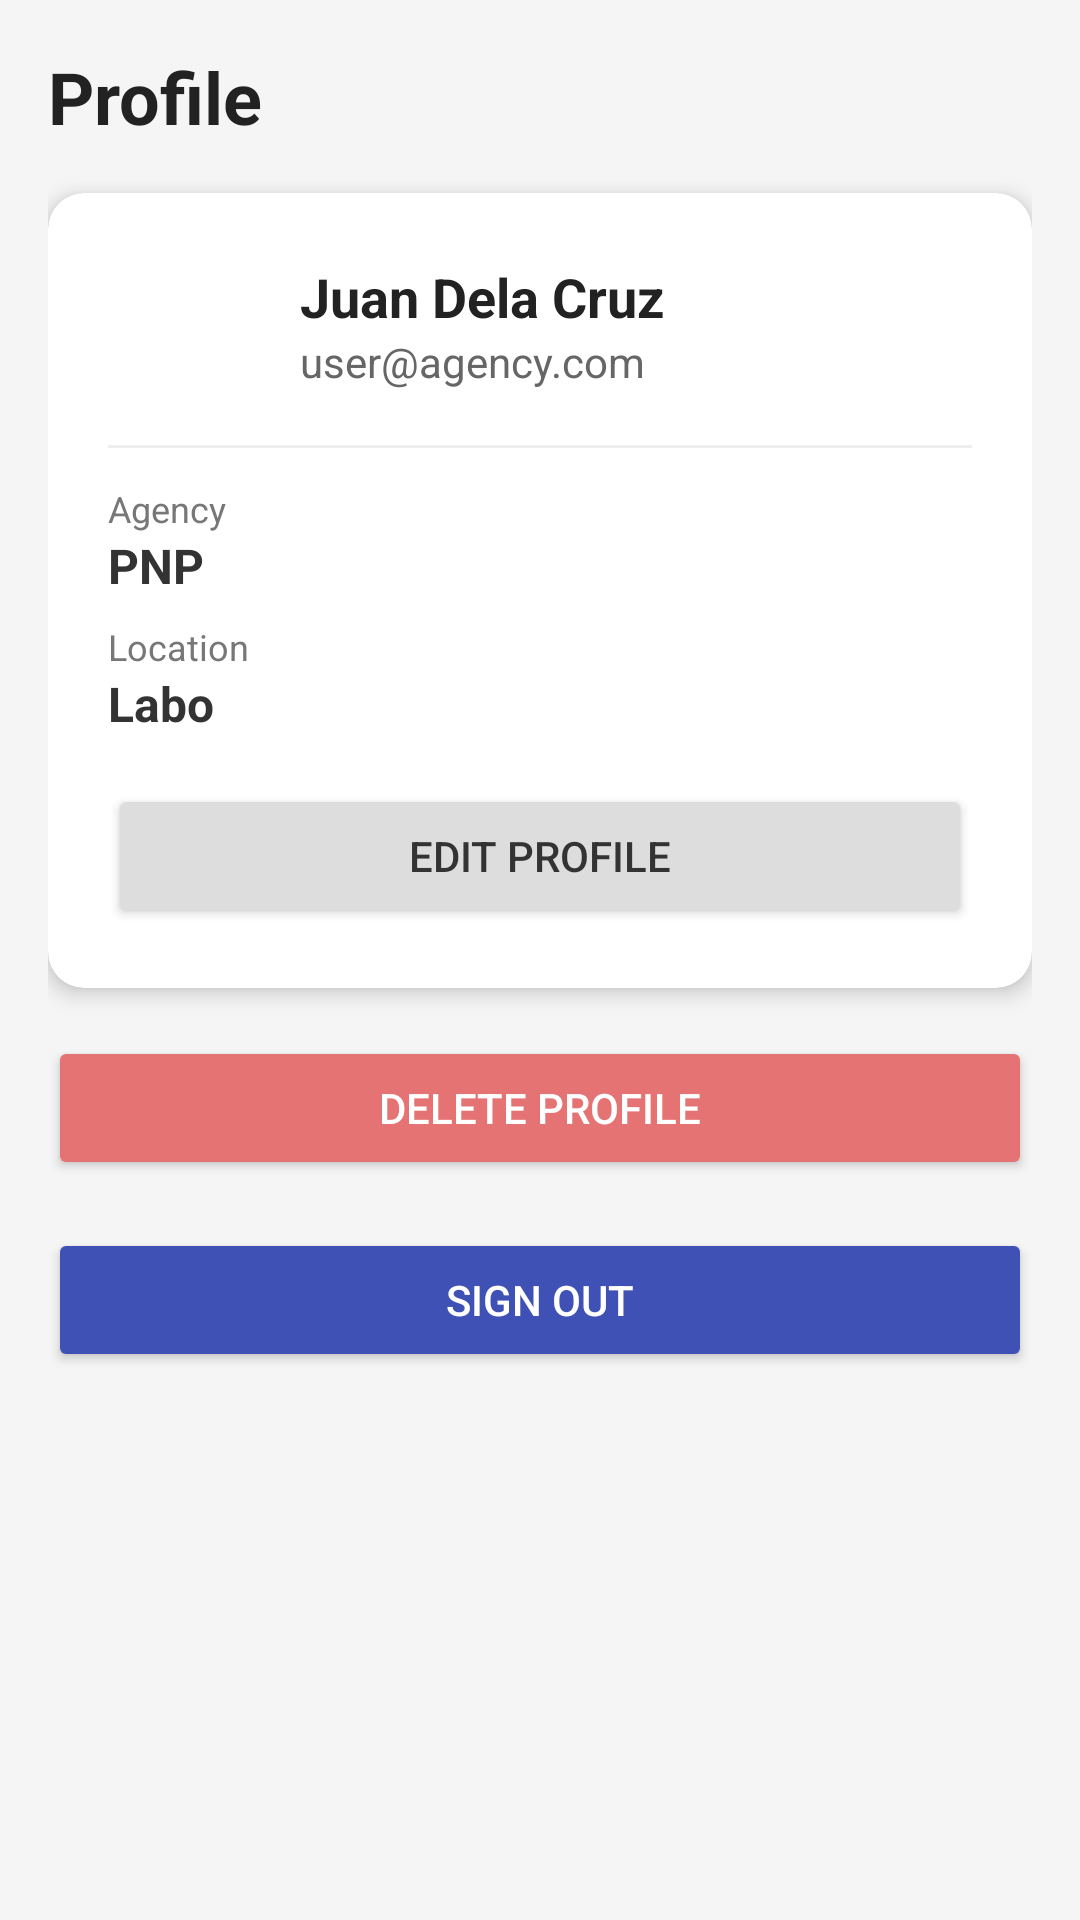

Reconstruct the res/layout file that produces this screen, plus the resources it refers to.
<!-- AndroidManifest.xml: application theme Theme.Iresponderapp -->
<!-- res/layout/fragment_receiver_profile.xml -->
<?xml version="1.0" encoding="utf-8"?>
<androidx.constraintlayout.widget.ConstraintLayout xmlns:android="http://schemas.android.com/apk/res/android"
    xmlns:app="http://schemas.android.com/apk/res-auto"
    xmlns:tools="http://schemas.android.com/tools"
    android:layout_width="match_parent"
    android:layout_height="match_parent"
    android:background="#F5F5F5"
    tools:context=".ReceiverProfileFragment">

    <ScrollView
        android:layout_width="0dp"
        android:layout_height="0dp"
        android:fillViewport="true"
        app:layout_constraintTop_toTopOf="parent"
        app:layout_constraintBottom_toBottomOf="parent"
        app:layout_constraintStart_toStartOf="parent"
        app:layout_constraintEnd_toEndOf="parent">

        <LinearLayout
            android:orientation="vertical"
            android:layout_width="match_parent"
            android:layout_height="wrap_content"
            android:padding="16dp">

            <TextView
                android:layout_width="wrap_content"
                android:layout_height="wrap_content"
                android:text="Profile"
                android:textSize="24sp"
                android:textStyle="bold"
                android:textColor="#222"
                android:layout_marginBottom="16dp"/>

            <androidx.cardview.widget.CardView
                android:layout_width="match_parent"
                android:layout_height="wrap_content"
                app:cardCornerRadius="12dp"
                app:cardElevation="4dp"
                android:layout_marginBottom="16dp">

                <LinearLayout
                    android:orientation="vertical"
                    android:padding="20dp"
                    android:layout_width="match_parent"
                    android:layout_height="wrap_content">

                    <LinearLayout
                        android:orientation="horizontal"
                        android:layout_width="match_parent"
                        android:layout_height="wrap_content"
                        android:gravity="center_vertical"
                        android:layout_marginBottom="16dp">

                        <ImageView
                            android:layout_width="48dp"
                            android:layout_height="48dp"
                            android:src="@drawable/ic_profile"
                            android:contentDescription="Profile Picture"
                            android:layout_marginEnd="16dp"/>

                        <LinearLayout
                            android:orientation="vertical"
                            android:layout_width="wrap_content"
                            android:layout_height="wrap_content">

                            <TextView
                                android:id="@+id/profileFullName"
                                android:layout_width="wrap_content"
                                android:layout_height="wrap_content"
                                android:text="Juan Dela Cruz"
                                android:textSize="18sp"
                                android:textStyle="bold"
                                android:textColor="#222"/>

                            <TextView
                                android:id="@+id/profileEmail"
                                android:layout_width="wrap_content"
                                android:layout_height="wrap_content"
                                android:text="user@agency.com"
                                android:textSize="14sp"
                                android:textColor="#666"/>
                        </LinearLayout>
                    </LinearLayout>

                    <View
                        android:layout_width="match_parent"
                        android:layout_height="1dp"
                        android:background="#EEE"
                        android:layout_marginBottom="12dp"/>

                    <TextView
                        android:layout_width="wrap_content"
                        android:layout_height="wrap_content"
                        android:text="Agency"
                        android:textSize="12sp"
                        android:textColor="#777"/>
                    <TextView
                        android:id="@+id/profileAgency"
                        android:layout_width="wrap_content"
                        android:layout_height="wrap_content"
                        android:text="PNP"
                        android:textSize="16sp"
                        android:textColor="#333"
                        android:textStyle="bold"
                        android:layout_marginBottom="8dp"/>

                    <TextView
                        android:layout_width="wrap_content"
                        android:layout_height="wrap_content"
                        android:text="Location"
                        android:textSize="12sp"
                        android:textColor="#777"/>
                    <TextView
                        android:id="@+id/profileLocation"
                        android:layout_width="wrap_content"
                        android:layout_height="wrap_content"
                        android:text="Labo"
                        android:textSize="16sp"
                        android:textColor="#333"
                        android:textStyle="bold"
                        android:layout_marginBottom="16dp"/>

                    <Button
                        android:id="@+id/btnEditProfile"
                        android:layout_width="match_parent"
                        android:layout_height="wrap_content"
                        android:text="Edit Profile"
                        android:backgroundTint="#DDD"
                        android:textColor="#333"/>
                </LinearLayout>
            </androidx.cardview.widget.CardView>

            <Button
                android:id="@+id/btnDeleteProfile"
                android:layout_width="match_parent"
                android:layout_height="wrap_content"
                android:text="Delete Profile"
                android:backgroundTint="#E57373"
                android:textColor="#FFF"
                android:layout_marginBottom="16dp"/>

            <Button
                android:id="@+id/btnSignOut"
                android:layout_width="match_parent"
                android:layout_height="wrap_content"
                android:text="Sign Out"
                android:backgroundTint="#3F51B5"
                android:textColor="#FFF"/>

        </LinearLayout>
    </ScrollView>
</androidx.constraintlayout.widget.ConstraintLayout>
<!-- resources referenced by this layout -->
<resources>
  <style name="Theme.Iresponderapp" parent="Base.Theme.Iresponderapp" />
  <style name="Base.Theme.Iresponderapp" parent="Theme.Material3.DayNight.NoActionBar">
      </style>
</resources>
